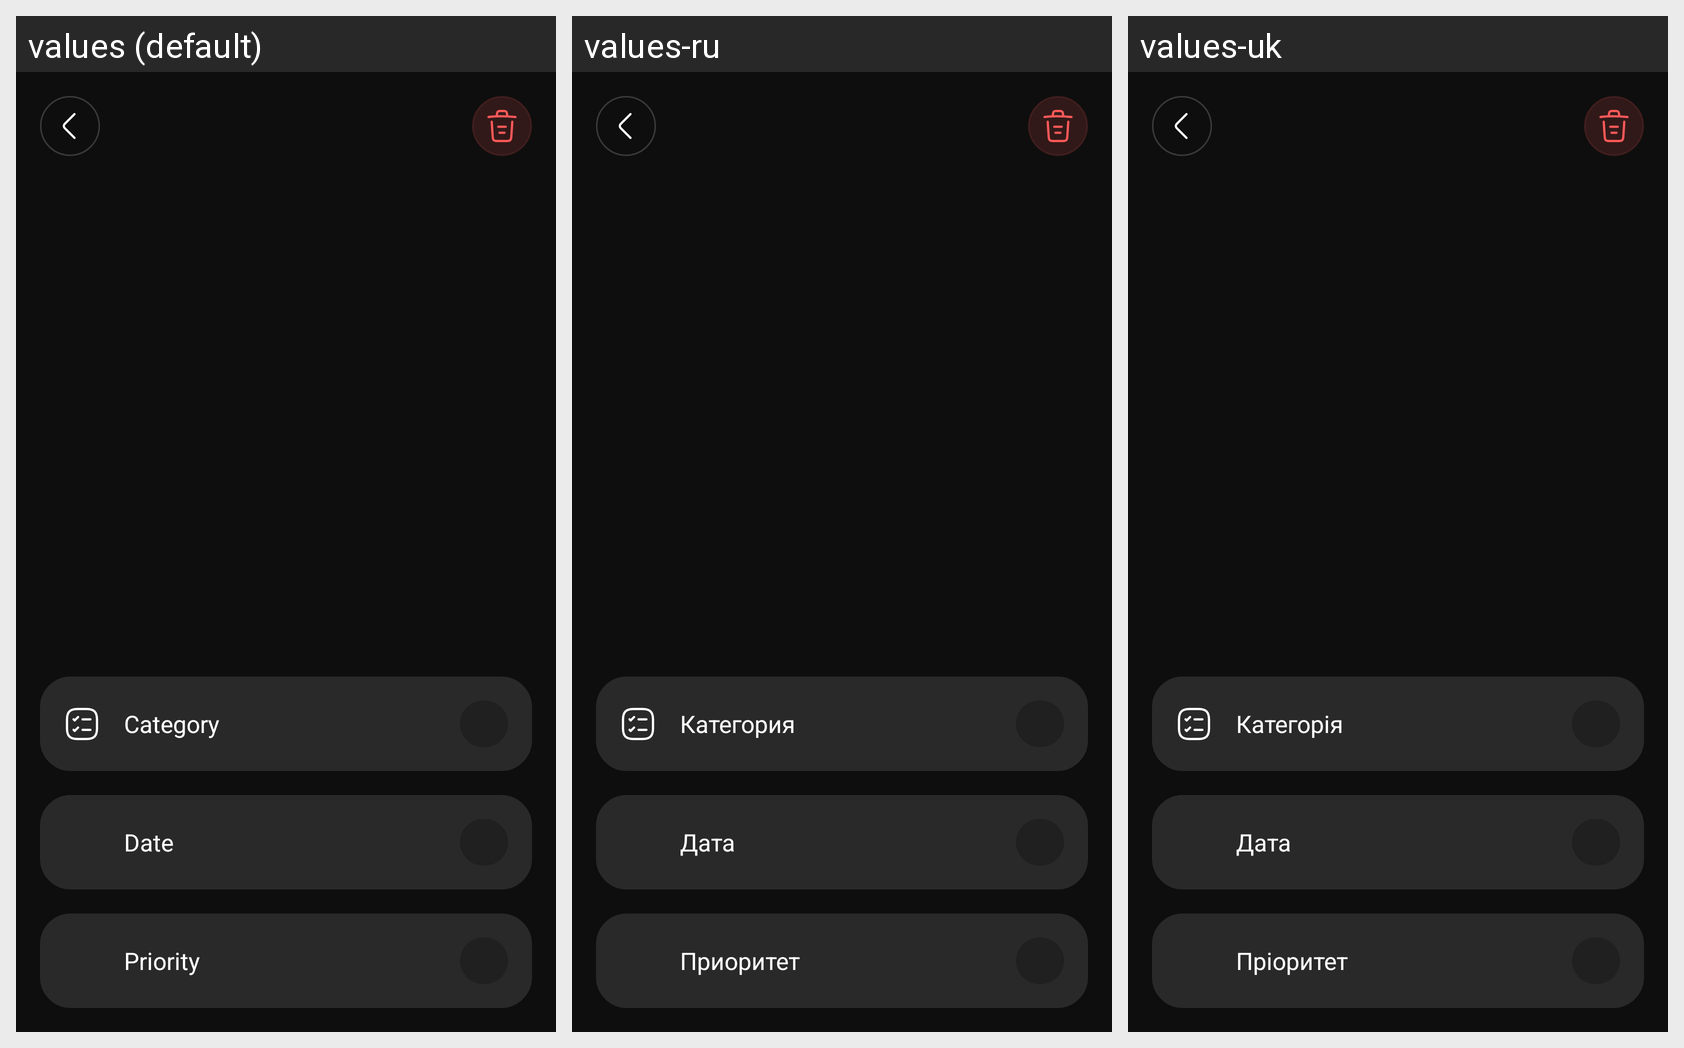

Translations of the strings shown on this Android screen, per locale in the grid:
Android screen res/layout/fragment_task_info.xml rendered under 3 locales, left to right: values (default), values-ru, values-uk. Device: Nexus 5 (rendered at 1080×1920; each locale shown at half size, 540×960, under a caption strip naming it); theme Theme.Todoshka.
Strings drawn on this screen, with the default value and each locale's value (text and hints the layout hard-codes, and strings that could not be matched under every locale, appear in the picture but are not listed):

priority
  values: Priority
  values-ru: Приоритет
  values-uk: Пріоритет

date
  values: Date
  values-ru: Дата
  values-uk: Дата

category
  values: Category
  values-ru: Категория
  values-uk: Категорія
